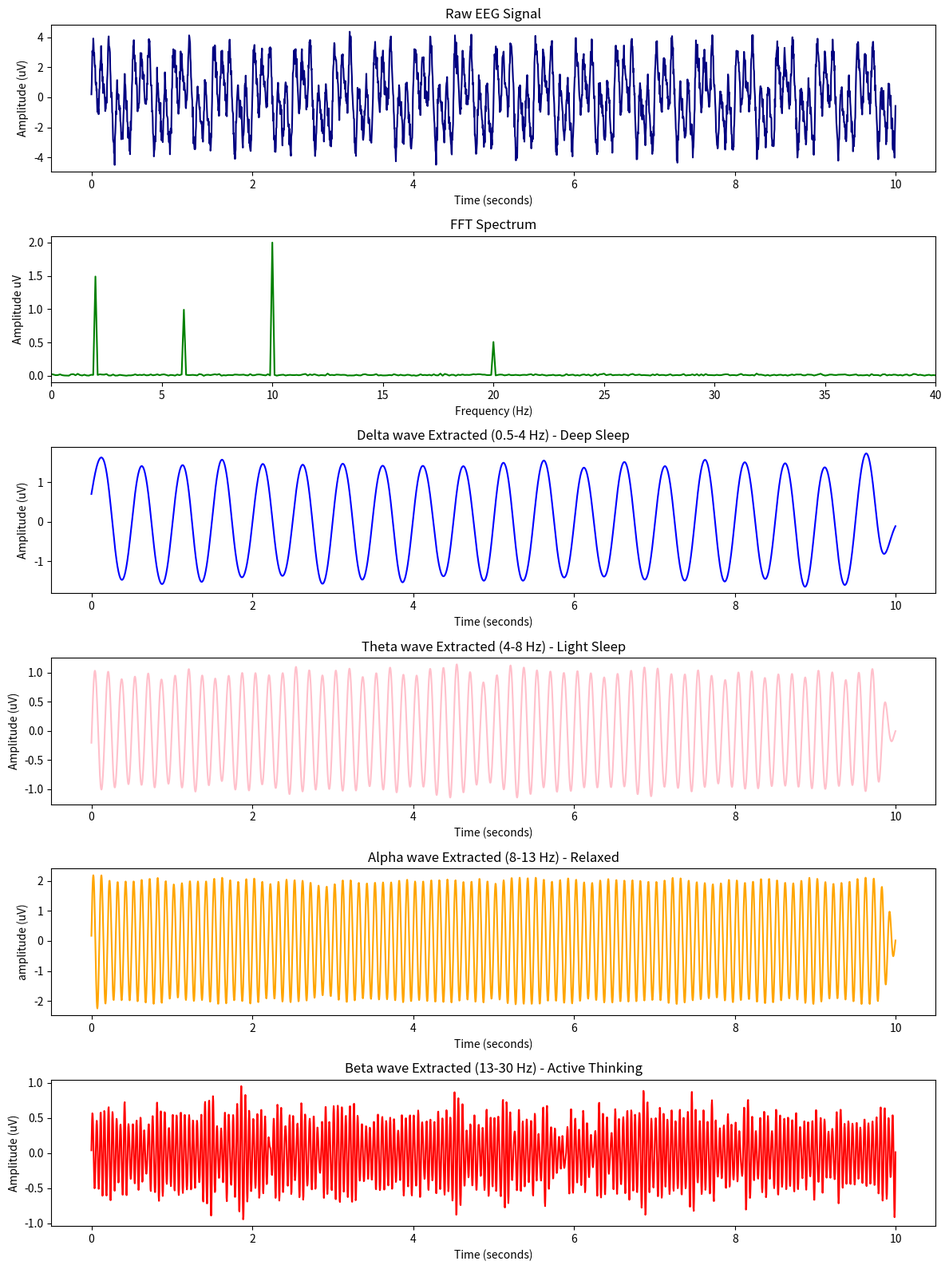

Recreate this plot in Python.
import numpy as np
import matplotlib.pyplot as plt
from scipy import signal
from scipy.fft import fft, fftfreq

print("EEG script is running")
fs= 256
duration = 10
t = np .linspace(0, duration, fs * duration, endpoint=False)
delta = 1.5 * np.sin(2 * np.pi * 2 * t)
theta = 1.0 * np.sin(2 * np.pi * 6 * t)
alpha = 2.0 * np.sin(2 * np.pi * 10 * t)
beta = 0.5 * np.sin(2 * np.pi * 20 * t)
np.random.seed(42)
noise = 0.4 * np.random.randn(len(t))
eeg_raw = delta + theta + alpha + beta + noise
print(f"Signal created: {len(eeg_raw)} samples, {duration} seconds at {fs} Hz")
N = len(eeg_raw)
yf = fft(eeg_raw)
xf = fftfreq(len(eeg_raw), d=1/fs)
half = N // 2
freqs = xf[:half]
amps = (2.0 / N) * np.abs(yf[:half])
print(f"FFT complete: {len(freqs)} frequency bins")
def bandpass(data, low_hz, high_hz):
 nyquist = fs / 2.0
 low = low_hz / nyquist
 high = high_hz / nyquist
 b, a = signal.butter(4, [low, high], btype='bandpass')
 return signal.filtfilt(b, a, data)
delta_f = bandpass(eeg_raw, 0.5, 4)
theta_f = bandpass(eeg_raw, 4, 8)
alpha_f = bandpass(eeg_raw, 8, 13)
beta_f = bandpass(eeg_raw, 13, 30)
print("Filters applied:delta, theta, alpha, beta bands extracted")
fig, axes = plt.subplots(6, 1, figsize=(12, 16))
axes[0].plot(t, eeg_raw, color='navy')
axes[0].set_title('Raw EEG Signal')
axes[0].set_xlabel('Time (seconds)')
axes[0].set_ylabel('Amplitude (uV)')
axes[1].plot(freqs, amps, color='green')
axes[1].set_title('FFT Spectrum')
axes[1].set_xlabel('Frequency (Hz)')
axes[1].set_ylabel('Amplitude uV')
axes[1].set_xlim(0, 40)
axes[2].plot(t, delta_f, color='blue')
axes[2].set_title('Delta wave Extracted (0.5-4 Hz) - Deep Sleep')
axes[2].set_xlabel('Time (seconds)')
axes[2].set_ylabel('Amplitude (uV)')
axes[3].plot(t, theta_f, color='pink')
axes[3].set_title('Theta wave Extracted (4-8 Hz) - Light Sleep')
axes[3].set_xlabel('Time (seconds)')
axes[3].set_ylabel('Amplitude (uV)')
axes[4].plot(t, alpha_f, color='orange')
axes[4].set_title('Alpha wave Extracted (8-13 Hz) - Relaxed')
axes[4].set_xlabel('Time (seconds)')
axes[4].set_ylabel('amplitude (uV)')
axes[5].plot(t, beta_f, color='red')
axes[5].set_title('Beta wave Extracted (13-30 Hz) - Active Thinking')
axes[5].set_xlabel('Time (seconds)')
axes[5].set_ylabel('Amplitude (uV)')
plt.tight_layout()
plt.show()
